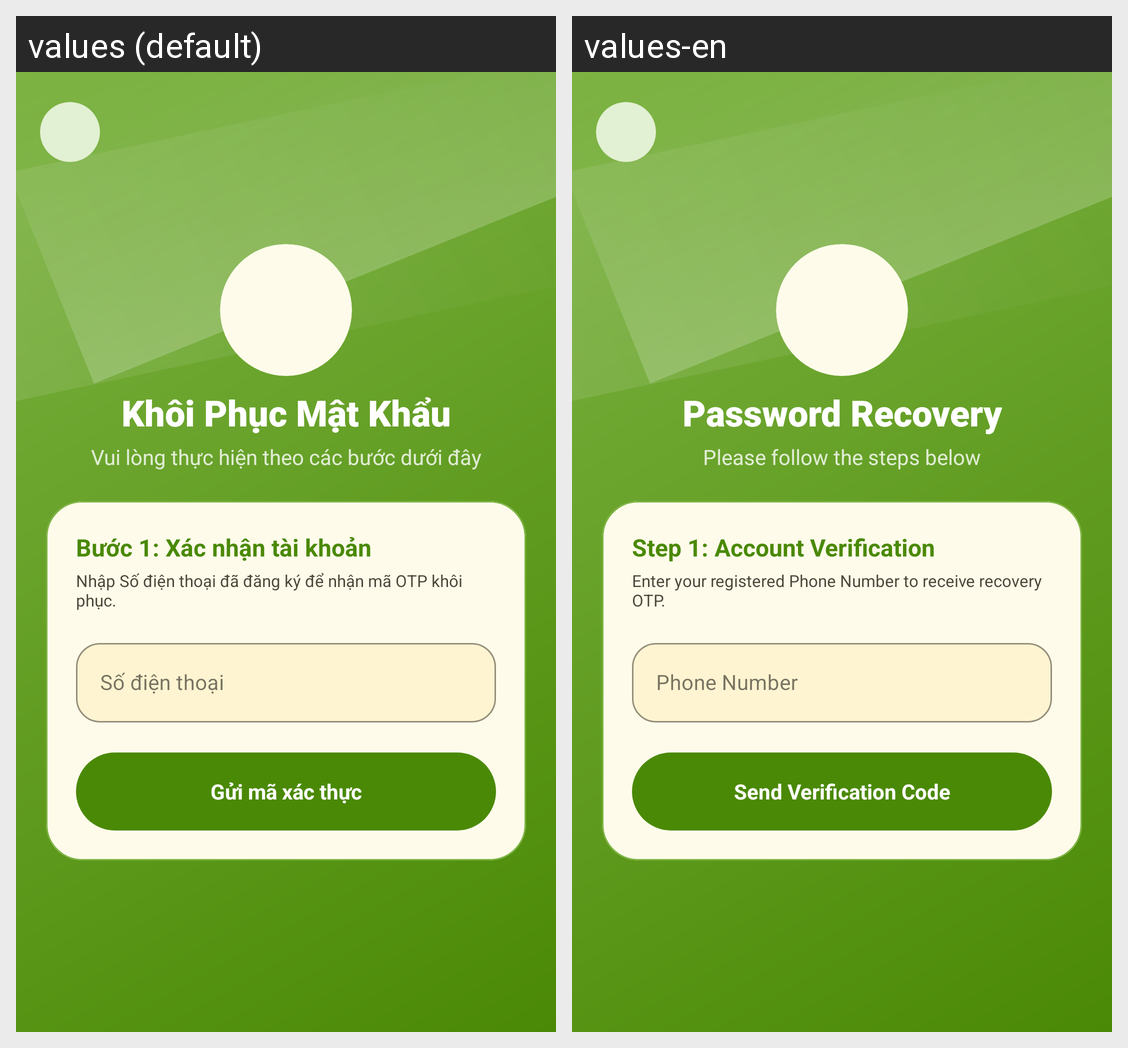

Here is an Android app screen in its default locale and in the app's own translations. Write out the translated-string differences for the strings that appear on this screen.
Android screen res/layout/fragment_forgot_password.xml rendered under 2 locales, left to right: values (default), values-en. Device: Nexus 5 (rendered at 1080×1920; each locale shown at half size, 540×960, under a caption strip naming it); theme Theme.AttendanceApp.
Strings drawn on this screen, with the default value and each locale's value (text and hints the layout hard-codes, and strings that could not be matched under every locale, appear in the picture but are not listed):

forgot_password_title
  values: Khôi Phục Mật Khẩu
  values-en: Password Recovery

forgot_password_subtitle
  values: Vui lòng thực hiện theo các bước dưới đây
  values-en: Please follow the steps below

forgot_password_step_1_title
  values: Bước 1: Xác nhận tài khoản
  values-en: Step 1: Account Verification

forgot_password_step_1_desc
  values: Nhập Số điện thoại đã đăng ký để nhận mã OTP khôi phục.
  values-en: Enter your registered Phone Number to receive recovery OTP.

forgot_password_account_hint
  values: Số điện thoại
  values-en: Phone Number

forgot_password_send_otp
  values: Gửi mã xác thực
  values-en: Send Verification Code
